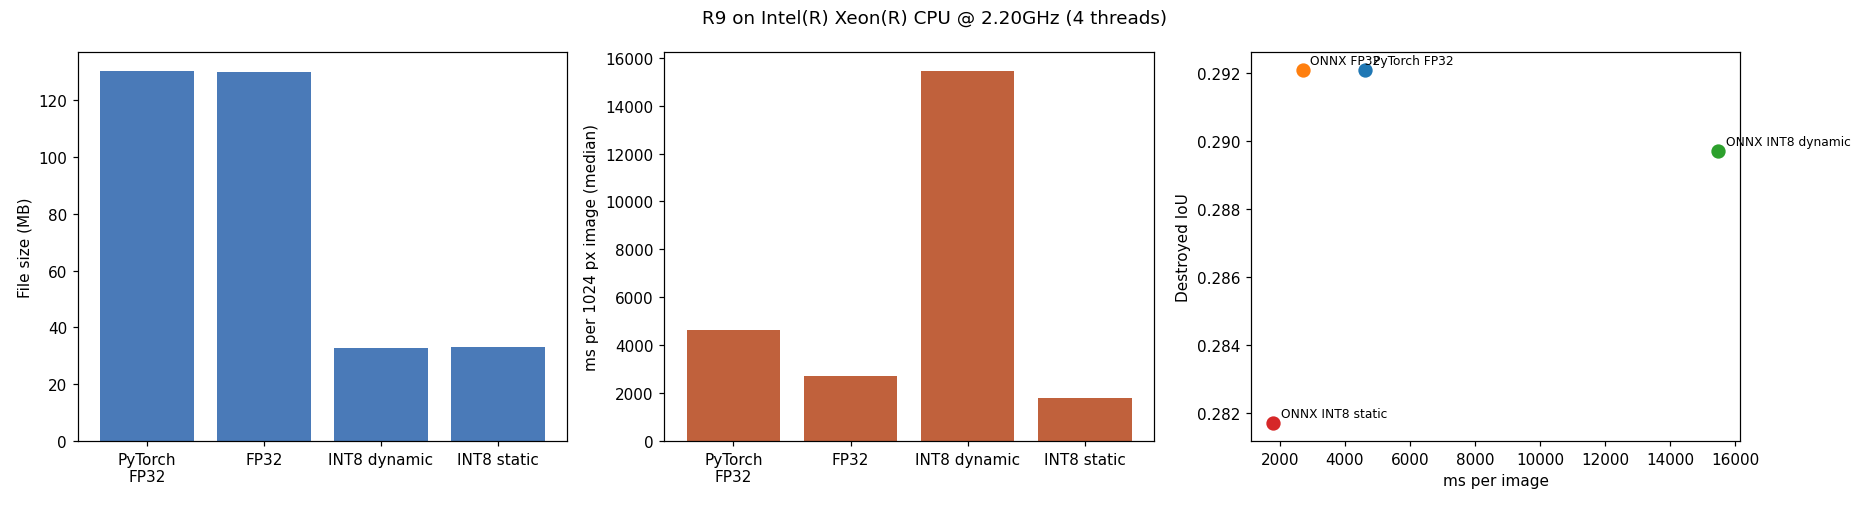

The data file committed next to this chart (first rows):
variant, file_mb, ram_mb, ms_per_image, ms_p95, speedup_vs_pytorch, miou, destroyed_iou, destroyed_drop, pixel_agreement_with_pytorch, int8_usable
PyTorch FP32, 130.4, 3, 4632, 4808, 1.0, 0.5373, 0.2921, 0.0, 1.0, 
ONNX FP32, 130.0, 520, 2707, 2852, 1.71, 0.5373, 0.2921, -0.0, 1.0, 
ONNX INT8 dynamic, 32.7, 1052, 15468, 16369, 0.3, 0.5358, 0.2897, 0.0024, 0.9952, yes
ONNX INT8 static, 33.1, 151, 1801, 1949, 2.57, 0.5251, 0.2817, 0.0104, 0.9876, no
